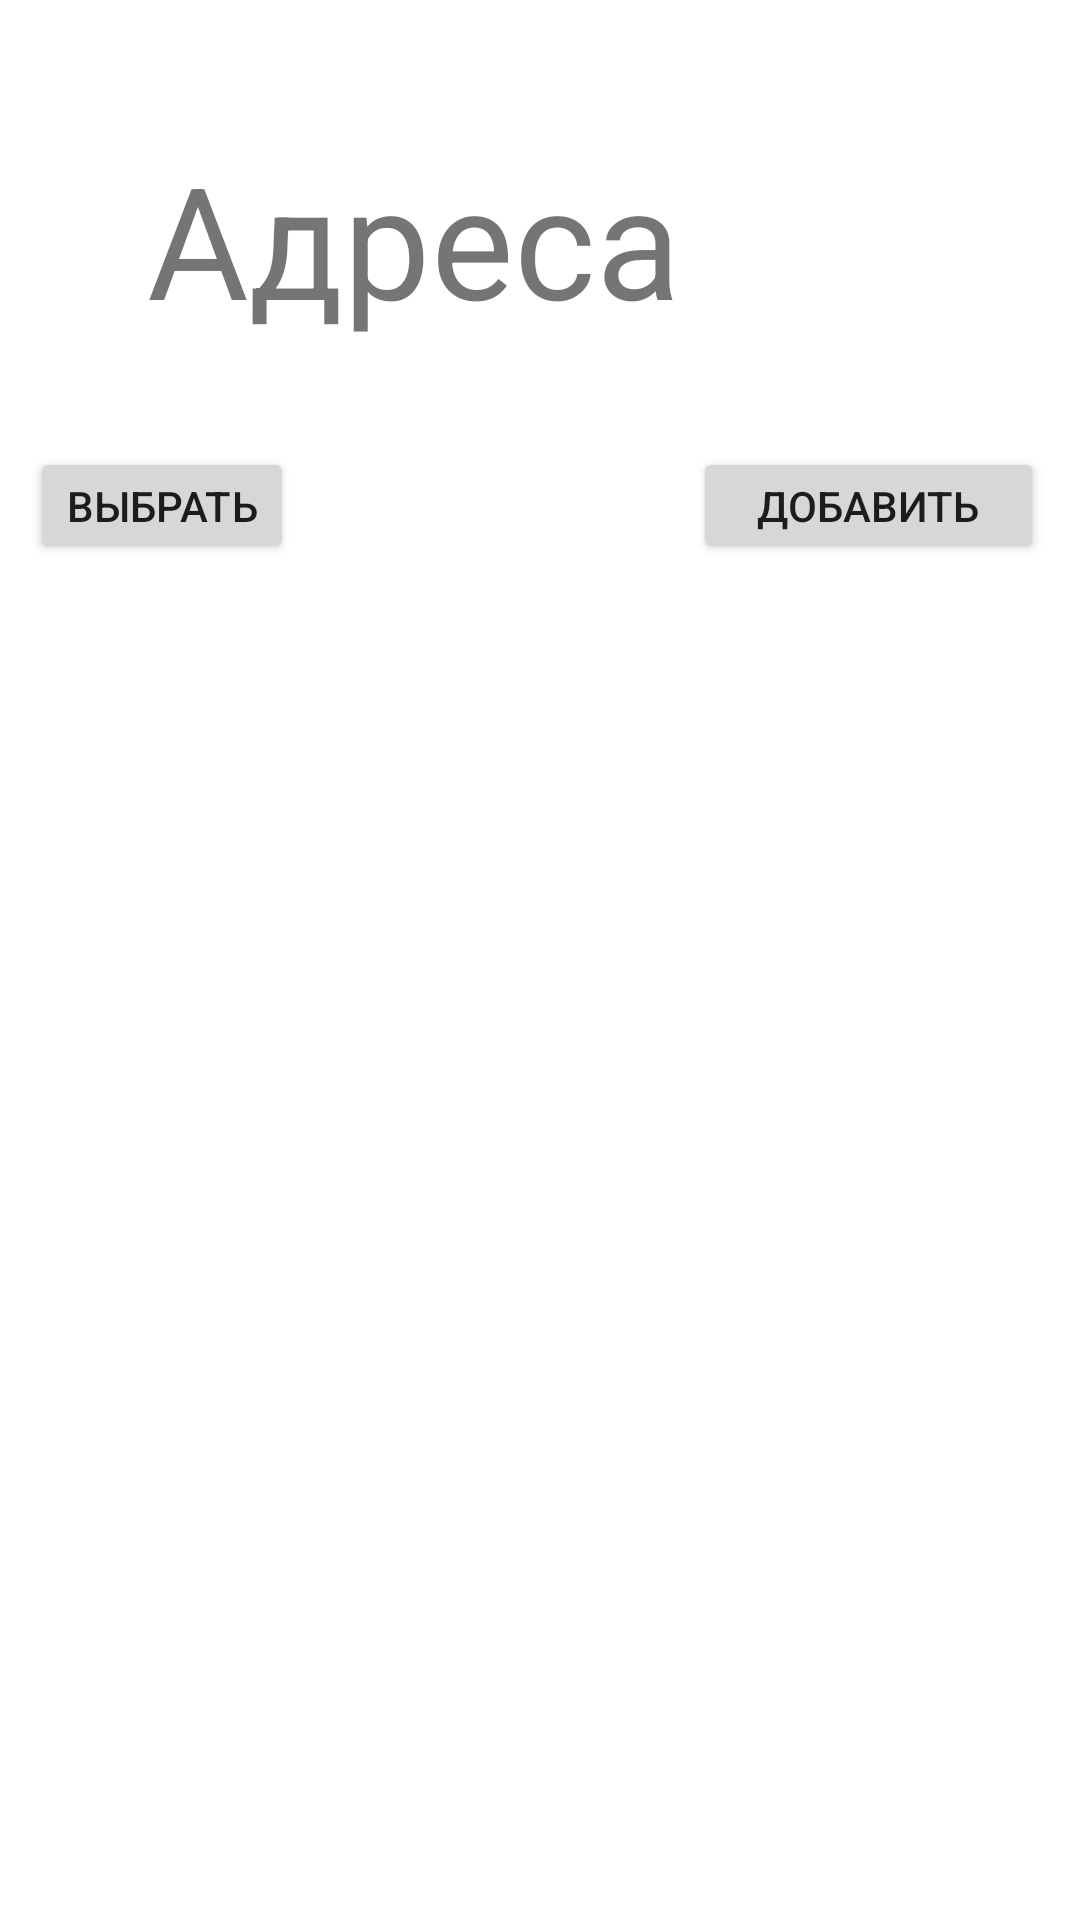

The Android layout XML behind this screen, and the referenced resources:
<!-- AndroidManifest.xml: application theme Theme.EasyTresh -->
<!-- res/layout/fragment_address_detail.xml -->
<?xml version="1.0" encoding="utf-8"?>
<androidx.constraintlayout.widget.ConstraintLayout xmlns:android="http://schemas.android.com/apk/res/android"
    xmlns:app="http://schemas.android.com/apk/res-auto"
    xmlns:tools="http://schemas.android.com/tools"
    android:layout_width="match_parent"
    android:layout_height="match_parent"
    tools:context=".presentation.client_screens.AddressesDetailFragment">

    <androidx.appcompat.widget.AppCompatTextView
        android:id="@+id/appCompatTextView5"
        android:layout_width="wrap_content"
        android:layout_height="wrap_content"
        android:layout_marginTop="45dp"
        android:layout_marginEnd="4dp"
        android:layout_marginBottom="108dp"
        android:text="Адреса"
        android:textSize="52sp"
        app:layout_constraintBottom_toTopOf="@+id/addressesView"
        app:layout_constraintEnd_toStartOf="@+id/addressBtn"
        app:layout_constraintTop_toTopOf="parent" />

    <androidx.recyclerview.widget.RecyclerView
        android:id="@+id/addressesView"
        android:layout_width="0dp"
        android:layout_height="0dp"

        android:layout_marginBottom="60dp"
        app:layout_constraintBottom_toBottomOf="parent"
        app:layout_constraintEnd_toEndOf="parent"
        app:layout_constraintStart_toStartOf="parent"
        app:layout_constraintTop_toBottomOf="@+id/appCompatTextView5"
        tools:listitem="@layout/address_item" />

    <Button
        android:id="@+id/addressBtn"
        android:layout_width="117dp"
        android:layout_height="39dp"
        android:text="Добавить"
        app:layout_constraintBottom_toTopOf="@+id/addressesView"
        app:layout_constraintEnd_toEndOf="parent"
        app:layout_constraintHorizontal_bias="0.951"
        app:layout_constraintStart_toStartOf="parent"
        app:layout_constraintTop_toBottomOf="@+id/appCompatTextView5" />

    <Button
        android:id="@+id/choseBtn"
        android:layout_width="wrap_content"
        android:layout_height="0dp"
        android:text="Выбрать"
        app:layout_constraintBottom_toBottomOf="@+id/addressBtn"
        app:layout_constraintEnd_toStartOf="@+id/addressBtn"
        app:layout_constraintHorizontal_bias="0.071"
        app:layout_constraintStart_toStartOf="parent"
        app:layout_constraintTop_toTopOf="@+id/addressBtn"
        app:layout_constraintVertical_bias="0.0" />

</androidx.constraintlayout.widget.ConstraintLayout>
<!-- res/layout/address_item.xml (included above) -->
<?xml version="1.0" encoding="utf-8"?>
<LinearLayout xmlns:android="http://schemas.android.com/apk/res/android"
    android:id="@+id/layoutId"
    android:layout_width="match_parent"
    android:layout_height="wrap_content"
    android:orientation="vertical"
    android:background="@drawable/layout_tabel"
    android:layout_marginBottom="10dp">

    <LinearLayout
        android:layout_width="match_parent"
        android:layout_height="match_parent"
        android:orientation="horizontal">
        <TextView
            android:layout_width="wrap_content"
            android:layout_height="wrap_content"
            android:text="Город"
            android:textStyle="bold"
            android:textSize="17sp"
            android:layout_marginTop="10dp"
            android:layout_marginLeft="16dp"
            android:layout_marginRight="16dp" />
        <TextView
            android:id="@+id/cityTextAd"
            android:layout_width="wrap_content"
            android:layout_height="wrap_content"
            android:text="город"
            android:textStyle="italic"
            android:textSize="17sp"
            android:layout_marginTop="10dp"
            android:layout_marginLeft="16dp"
            android:layout_marginRight="16dp" />
    </LinearLayout>
    <LinearLayout
        android:layout_width="match_parent"
        android:layout_height="match_parent"
        android:orientation="horizontal">
        <TextView
            android:layout_width="wrap_content"
            android:layout_height="wrap_content"
            android:text="Улица"
            android:textStyle="bold"
            android:textSize="17sp"
            android:layout_marginTop="10dp"
            android:layout_marginLeft="16dp"
            android:layout_marginRight="16dp" />
        <TextView
            android:id="@+id/streetTextAd"
            android:layout_width="wrap_content"
            android:layout_height="wrap_content"
            android:text="улица"
            android:textStyle="italic"
            android:textSize="17sp"
            android:layout_marginTop="10dp"
            android:layout_marginLeft="16dp"
            android:layout_marginRight="5dp" />

        <TextView
            android:id="@+id/houseTextAd"
            android:layout_width="wrap_content"
            android:layout_height="wrap_content"
            android:text="дом"
            android:textStyle="italic"
            android:textSize="17sp"
            android:layout_marginTop="10dp"
            android:layout_marginRight="5dp" />
        <TextView
            android:id="@+id/frameTextAd"
            android:layout_width="wrap_content"
            android:layout_height="wrap_content"
            android:text="корп"
            android:textStyle="italic"
            android:textSize="17sp"
            android:layout_marginTop="10dp"
            android:layout_marginRight="16dp" />
    </LinearLayout>
    <LinearLayout
        android:layout_width="match_parent"
        android:layout_height="match_parent"
        android:orientation="horizontal">

        <TextView
            android:layout_width="wrap_content"
            android:layout_height="wrap_content"
            android:text="Подъезд"
            android:textStyle="bold"
            android:textSize="17sp"
            android:layout_marginTop="10dp"
            android:layout_marginLeft="16dp"
            android:layout_marginRight="10dp"
            android:layout_marginBottom="10dp"/>/>
        <TextView
            android:id="@+id/doorTextAd"
            android:layout_width="wrap_content"
            android:layout_height="wrap_content"
            android:text="п"
            android:textStyle="italic"
            android:textSize="17sp"
            android:layout_marginTop="10dp"
            android:layout_marginRight="16dp"
            android:layout_marginBottom="10dp"/>/>
        <TextView
            android:layout_width="wrap_content"
            android:layout_height="wrap_content"
            android:text="Этаж"
            android:textStyle="bold"
            android:textSize="17sp"
            android:layout_marginTop="10dp"
            android:layout_marginLeft="5dp"
            android:layout_marginRight="5dp"
            android:layout_marginBottom="10dp"/>/>
        <TextView
            android:id="@+id/floorTextAd"
            android:layout_width="wrap_content"
            android:layout_height="wrap_content"
            android:text="э"
            android:textStyle="italic"
            android:textSize="17sp"
            android:layout_marginTop="10dp"
            android:layout_marginBottom="10dp"/>
 />
        <TextView
            android:layout_width="wrap_content"
            android:layout_height="wrap_content"
            android:text="Квартира"
            android:textStyle="bold"
            android:textSize="17sp"
            android:layout_marginTop="10dp"
            android:layout_marginLeft="16dp"
            android:layout_marginRight="5dp"
            android:layout_marginBottom="10dp"/>/>
        <TextView
            android:id="@+id/flatTextAd"
            android:layout_width="wrap_content"
            android:layout_height="wrap_content"
            android:text="кв"
            android:textStyle="italic"
            android:textSize="17sp"
            android:layout_marginTop="10dp"
            android:layout_marginRight="16dp"
            android:layout_marginBottom="10dp"/>
    </LinearLayout>


</LinearLayout>
<!-- resources referenced by this layout -->
<resources>
  <!-- drawable layout_tabel (drawable) -->
  <?xml version="1.0" encoding="utf-8"?>
  <shape xmlns:android="http://schemas.android.com/apk/res/android">
      <corners android:radius="15dp" />
      <solid android:color="@color/LiteGray" />
  </shape>
  <style name="Theme.EasyTresh" parent="Theme.MaterialComponents.DayNight.DarkActionBar">
          
          <item name="colorPrimary">@color/purple_500</item>
          <item name="colorPrimaryVariant">@color/purple_700</item>
          <item name="colorOnPrimary">@color/white</item>
          
          <item name="colorSecondary">@color/teal_200</item>
          <item name="colorSecondaryVariant">@color/teal_700</item>
          <item name="colorOnSecondary">@color/black</item>
          
          <item name="android:statusBarColor" tools:targetApi="l">?attr/colorPrimaryVariant</item>
          
      </style>
  <color name="LiteGray">#d7d7d7</color>
  <color name="purple_500">#FF6200EE</color>
  <color name="purple_700">#FF3700B3</color>
  <color name="white">#FFFFFFFF</color>
  <color name="teal_200">#FF03DAC5</color>
  <color name="teal_700">#FF018786</color>
  <color name="black">#FF000000</color>
</resources>
